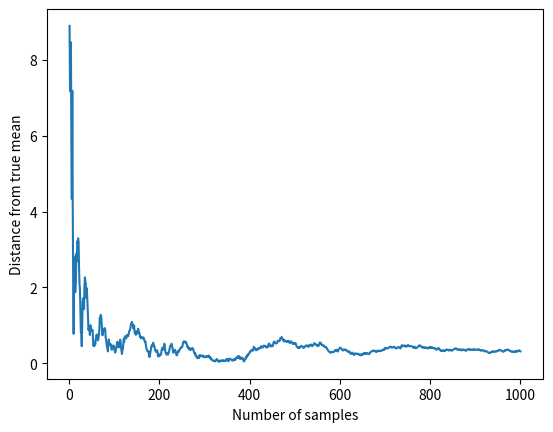

This chart was generated by the following Python code:
import  numpy  as  np
import  matplotlib.pyplot  as  plt

mean_x,  sigma_x,  mean_y,  sigma_y,  n  =  170,  10,  70,  5,  1000

z_samples  =  np.random.normal(loc=[mean_x,  mean_y],  scale=[sigma_x,  sigma_y],  size=(n,  2))

mean_distances  =  []
for  k  in  range(1,  n+1):
	means  =  np.mean(z_samples[:k],  axis=0)
	distance  =  np.linalg.norm(means  -  [mean_x,  mean_y])
	mean_distances.append(distance)

plt.plot(range(1,  n+1),  mean_distances)
plt.xlabel('Number of samples')
plt.ylabel('Distance from true mean')
plt.show()